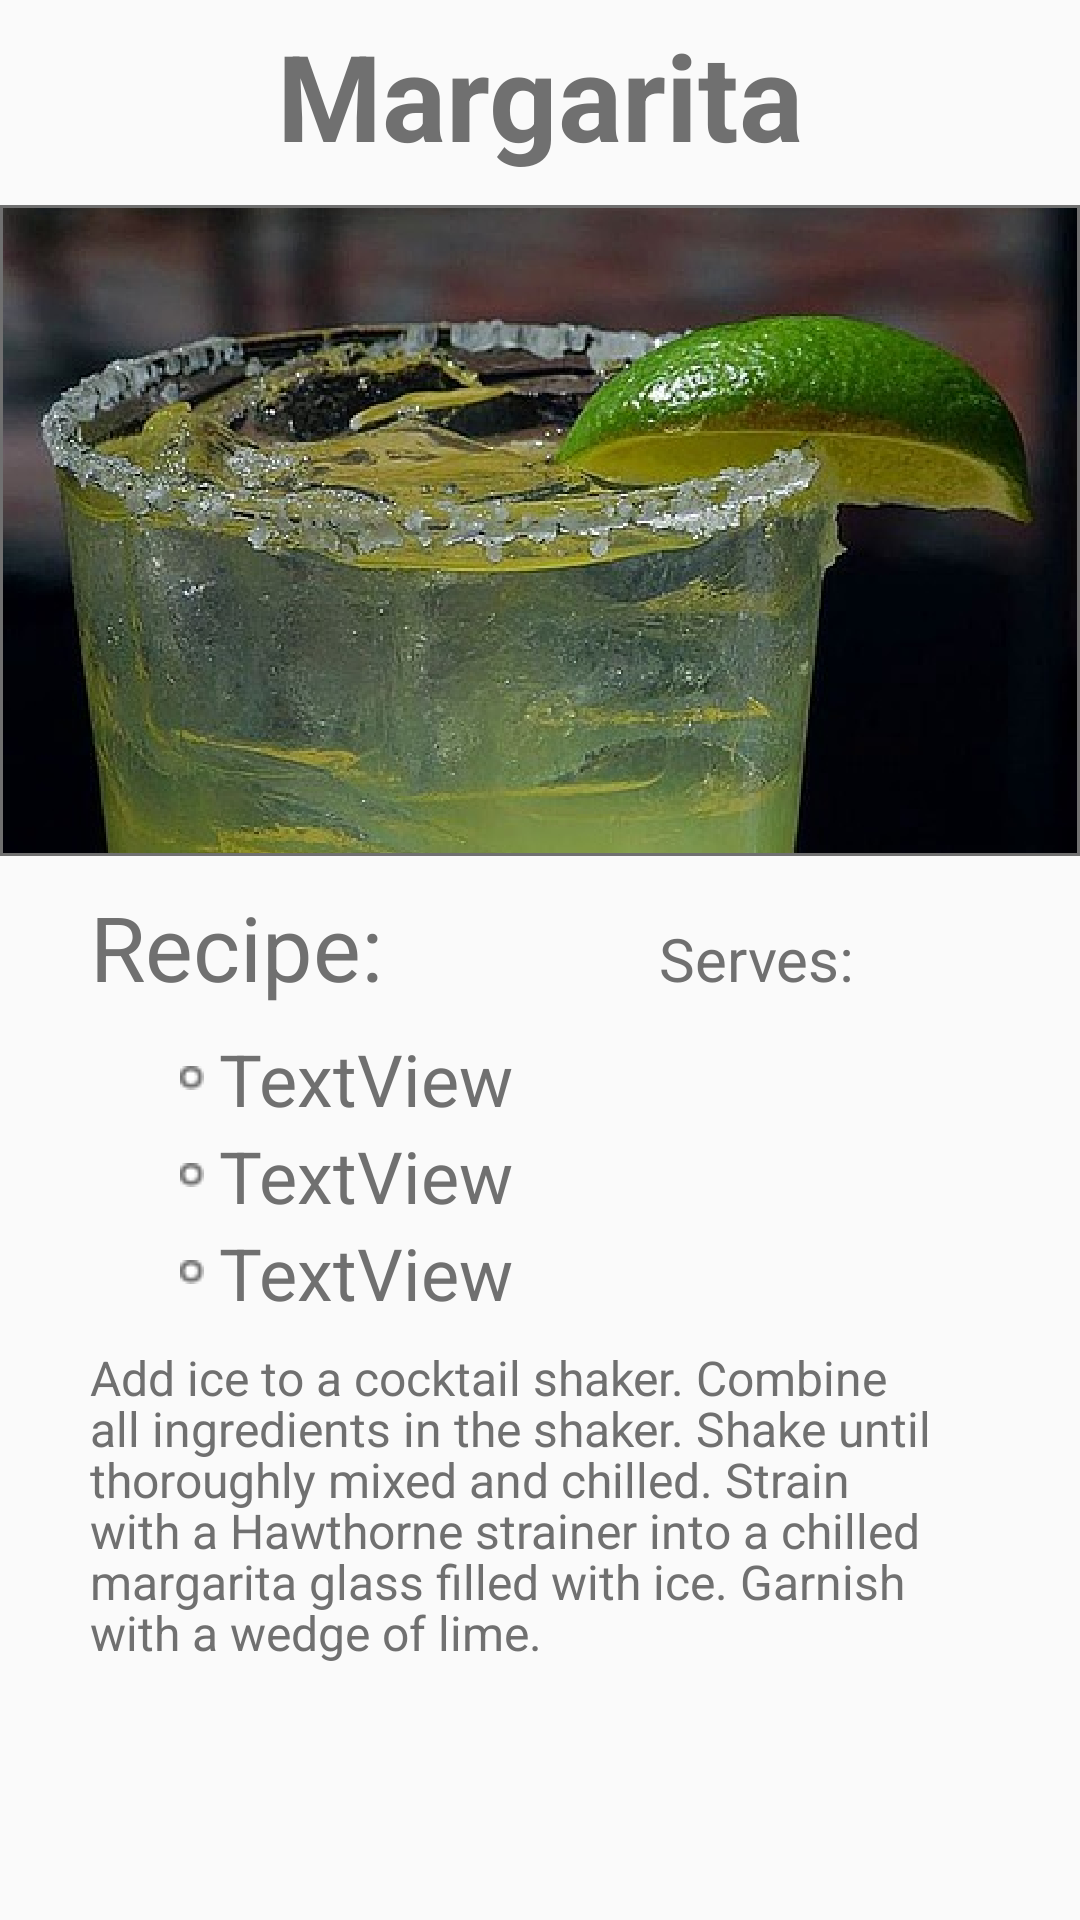

Write the Android layout XML for this screen, with the resource values it uses.
<!-- AndroidManifest.xml: application theme AppTheme -->
<!-- res/layout/activity_margarita.xml -->
<?xml version="1.0" encoding="utf-8"?>
<android.support.constraint.ConstraintLayout xmlns:android="http://schemas.android.com/apk/res/android"
    xmlns:app="http://schemas.android.com/apk/res-auto"
    xmlns:tools="http://schemas.android.com/tools"
    android:layout_width="match_parent"
    android:layout_height="match_parent"
    tools:context=".Margarita">

    <TextView
        android:id="@+id/textView5"
        android:layout_width="wrap_content"
        android:layout_height="wrap_content"
        android:layout_marginTop="5dp"
        android:text="@string/margarita"
        android:textColor="@color/mainText"
        android:textSize="40sp"
        android:textStyle="bold"
        app:layout_constraintEnd_toEndOf="parent"
        app:layout_constraintHorizontal_bias="0.5"
        app:layout_constraintStart_toStartOf="parent"
        app:layout_constraintTop_toTopOf="parent" />

    <ImageView
        android:id="@+id/imageView"
        android:layout_width="0dp"
        android:layout_height="wrap_content"
        android:layout_marginTop="10dp"
        android:adjustViewBounds="true"
        app:layout_constraintEnd_toEndOf="parent"
        app:layout_constraintHorizontal_bias="0.5"
        app:layout_constraintStart_toStartOf="parent"
        app:layout_constraintTop_toBottomOf="@+id/textView5"
        app:srcCompat="@mipmap/margarita_1" />

    <TextView
        android:id="@+id/textView6"
        android:layout_width="wrap_content"
        android:layout_height="40dp"
        android:layout_marginStart="30dp"
        android:layout_marginTop="10dp"
        android:text="@string/recipe"
        android:textSize="30sp"
        app:layout_constraintStart_toStartOf="parent"
        app:layout_constraintTop_toBottomOf="@+id/imageView" />

    <TextView
        android:id="@+id/textView7"
        android:layout_width="wrap_content"
        android:layout_height="wrap_content"
        android:layout_marginEnd="5dp"
        android:text="@string/serves"
        android:textSize="20sp"
        app:layout_constraintBaseline_toBaselineOf="@+id/textView6"
        app:layout_constraintEnd_toStartOf="@+id/qty_spinner_marg" />

    <Spinner
        android:id="@+id/qty_spinner_marg"
        android:layout_width="40dp"
        android:layout_height="40dp"
        android:layout_marginTop="10dp"
        android:layout_marginEnd="30dp"
        android:addStatesFromChildren="true"
        android:background="@drawable/spinner_back"
        android:clipChildren="true"
        android:dropDownWidth="wrap_content"
        android:gravity="center"
        android:minWidth="40dp"
        android:spinnerMode="dropdown"
        android:textAlignment="center"
        app:layout_constraintEnd_toEndOf="parent"
        app:layout_constraintTop_toBottomOf="@+id/imageView" />

    <TextView
        android:id="@+id/teq_text"
        android:layout_width="wrap_content"
        android:layout_height="wrap_content"
        android:layout_marginStart="60dp"
        android:layout_marginTop="8dp"
        android:layout_marginEnd="218dp"
        android:drawableLeft="@drawable/bullet"
        android:drawablePadding="5dp"
        android:text="TextView"
        android:textSize="24sp"
        app:layout_constraintEnd_toEndOf="parent"
        app:layout_constraintHorizontal_bias="0.0"
        app:layout_constraintStart_toStartOf="parent"
        app:layout_constraintTop_toBottomOf="@+id/textView6" />

    <TextView
        android:id="@+id/coint_text"
        android:layout_width="wrap_content"
        android:layout_height="wrap_content"
        android:layout_marginStart="60dp"
        android:layout_marginEnd="218dp"
        android:drawableLeft="@drawable/bullet"
        android:drawablePadding="5dp"
        android:text="TextView"
        android:textSize="24sp"
        app:layout_constraintEnd_toEndOf="parent"
        app:layout_constraintHorizontal_bias="0.0"
        app:layout_constraintStart_toStartOf="parent"
        app:layout_constraintTop_toBottomOf="@+id/teq_text" />

    <TextView
        android:id="@+id/lime_text"
        android:layout_width="wrap_content"
        android:layout_height="wrap_content"
        android:layout_marginStart="60dp"
        android:layout_marginEnd="218dp"
        android:drawableLeft="@drawable/bullet"
        android:drawablePadding="5dp"
        android:text="TextView"
        android:textSize="24sp"
        app:layout_constraintEnd_toEndOf="parent"
        app:layout_constraintHorizontal_bias="0.0"
        app:layout_constraintStart_toStartOf="parent"
        app:layout_constraintTop_toBottomOf="@+id/coint_text" />


    <TextView
        android:id="@+id/editText"
        android:layout_width="0dp"
        android:layout_height="wrap_content"
        android:layout_marginStart="30dp"
        android:layout_marginTop="8dp"
        android:layout_marginEnd="30dp"
        android:editable="false"
        android:ems="10"
        android:gravity="fill_horizontal|top"
        android:inputType="textMultiLine"
        android:lineSpacingMultiplier=".9"
        android:text="@string/marg_instructions"
        android:textColor="@color/mainText"
        android:textSize="16sp"
        app:layout_constraintEnd_toEndOf="parent"
        app:layout_constraintHorizontal_bias="0.0"
        app:layout_constraintStart_toStartOf="parent"
        app:layout_constraintTop_toBottomOf="@+id/lime_text" />

</android.support.constraint.ConstraintLayout>
<!-- resources referenced by this layout -->
<resources>
  <color name="mainText">#707070</color>
  <!-- drawable bullet: png bitmap (drawable, 282 bytes) -->
  <!-- drawable spinner_back: png bitmap (mipmap-hdpi, 730 bytes) -->
  <!-- mipmap margarita_1: png bitmap (mipmap-hdpi, 285999 bytes) -->
  <string name="marg_instructions">Add ice to a cocktail shaker. Combine all ingredients in the shaker. Shake until thoroughly mixed and chilled. Strain with a Hawthorne strainer into a chilled margarita glass filled with ice. Garnish with a wedge of lime.</string>
  <string name="margarita">Margarita</string>
  <string name="recipe">Recipe:</string>
  <string name="serves">Serves:</string>
  <style name="AppTheme" parent="Theme.AppCompat.Light.DarkActionBar">
          
          <item name="colorPrimary">@color/colorPrimary</item>
          <item name="colorPrimaryDark">@color/colorPrimaryDark</item>
          <item name="colorAccent">@color/colorAccent</item>
          <item name="android:textColor">@color/mainText</item>
          <item name="android:spinnerItemStyle">@style/spinnerItemStyle</item>
          <item name="android:spinnerDropDownItemStyle">
              @style/spinnerDropDownItemStyle
          </item>
      </style>
  <color name="colorPrimary">#3F51B5</color>
  <color name="colorPrimaryDark">#303F9F</color>
  <color name="colorAccent">#EE2727</color>
  <style name="spinnerItemStyle">
          <item name="android:gravity">center</item>
          <item name="android:textAlignment">center</item>
      </style>
  <style name="spinnerDropDownItemStyle">
          <item name="android:gravity">center</item>
          <item name="android:textAlignment">center</item>
      </style>
</resources>
